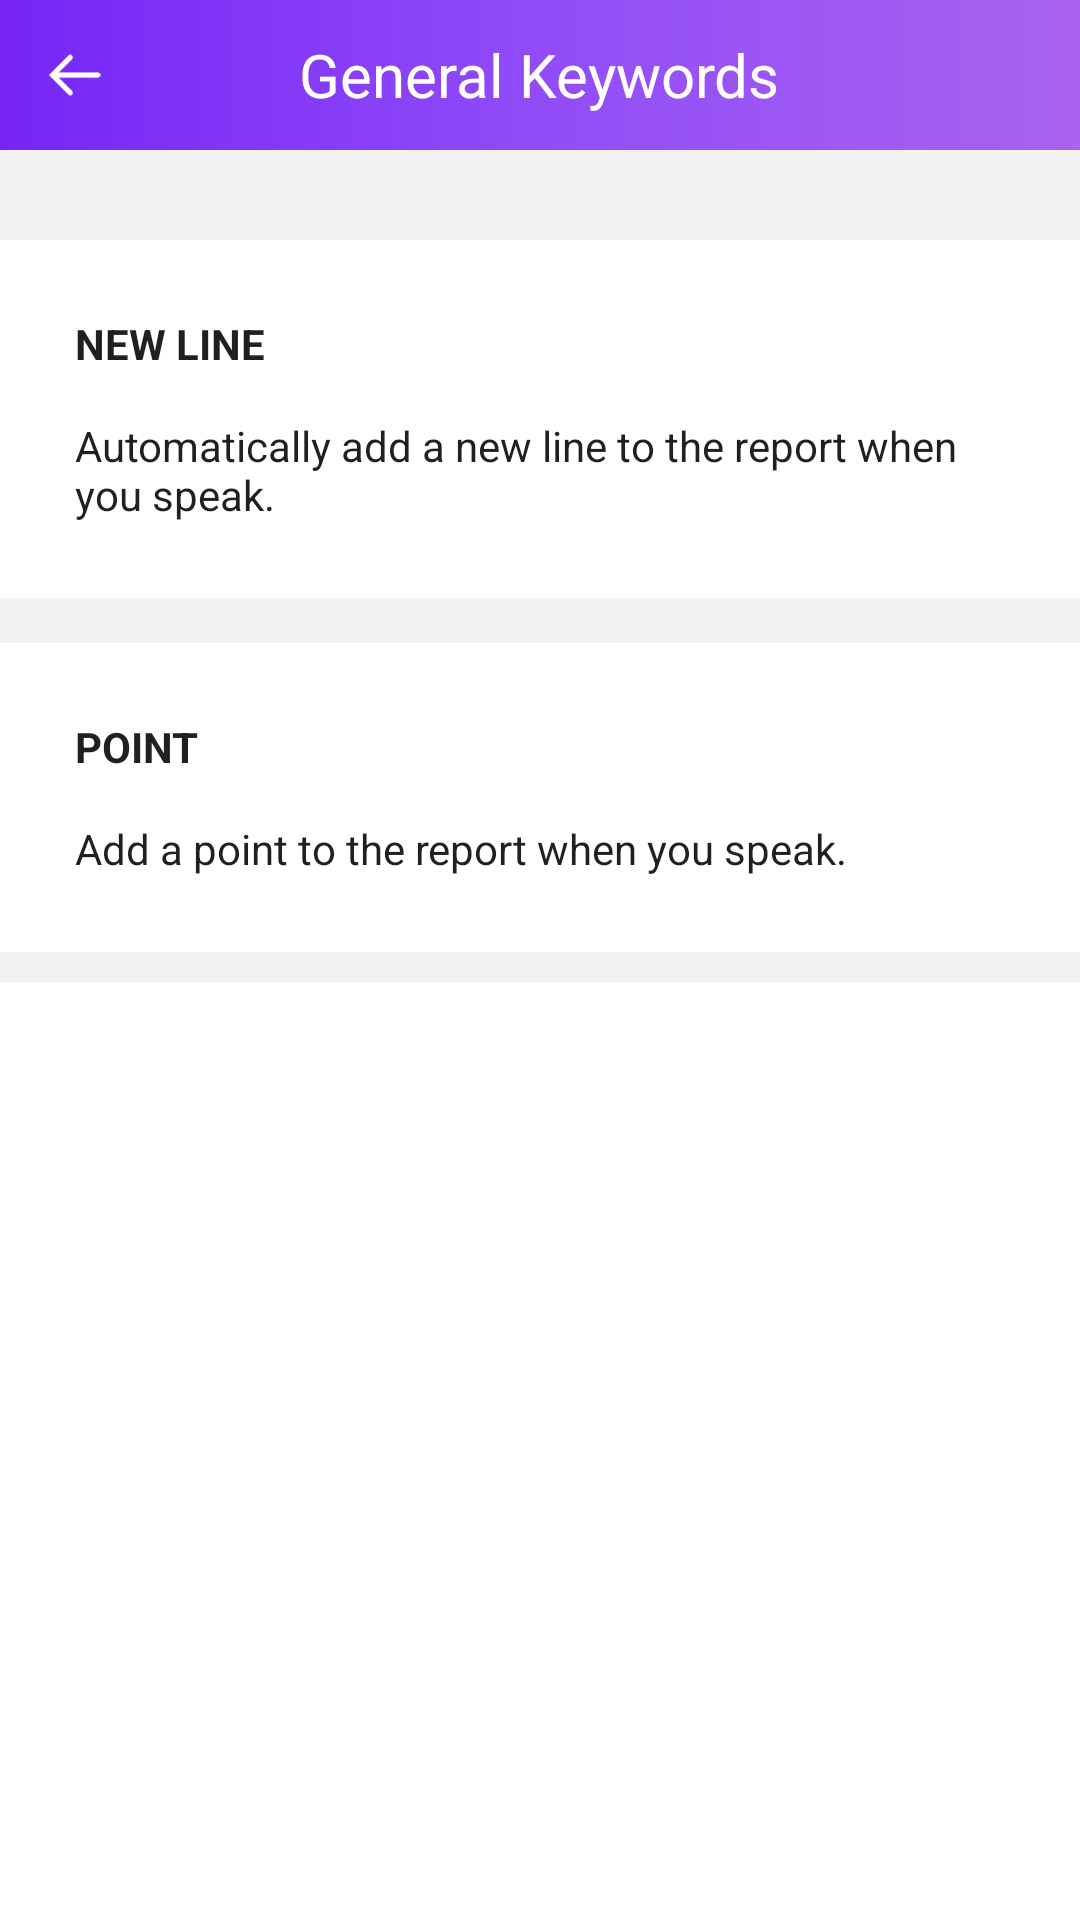

Here is an Android app screen rendered from its layout file. Give the layout XML and the strings, colors and styles it references.
<!-- AndroidManifest.xml: application theme AppTheme -->
<!-- res/layout/activity_general_keywords.xml -->
<?xml version="1.0" encoding="utf-8"?>
<FrameLayout
    xmlns:android="http://schemas.android.com/apk/res/android"
    xmlns:app="http://schemas.android.com/apk/res-auto"
    xmlns:tools="http://schemas.android.com/tools"
    android:layout_width="match_parent"
    android:layout_height="match_parent"
    tools:context=".main.GeneralKeywordsActivity">

    <View
        android:layout_width="match_parent"
        android:layout_height="match_parent"
        android:background="#F2F2F2"/>

    <LinearLayout
        android:layout_width="match_parent"
        android:layout_height="match_parent"
        android:orientation="vertical">

        <FrameLayout
            android:layout_width="match_parent"
            android:layout_height="50dp"
            android:background="@drawable/primary_gradient_rect">
            <ImageView
                android:layout_width="30dp"
                android:layout_height="30dp"
                android:padding="5dp"
                android:layout_marginLeft="10dp"
                android:layout_gravity="center_vertical"
                android:onClick="back"
                android:src="@drawable/leftarrow"/>
            <TextView
                android:id="@+id/title"
                android:layout_width="wrap_content"
                android:layout_height="wrap_content"
                android:layout_gravity="center"
                android:textSize="20sp"
                android:textColor="@color/white"
                android:text="@string/general_keywords"/>

        </FrameLayout>

        <LinearLayout
            android:layout_width="match_parent"
            android:layout_height="wrap_content"
            android:layout_marginTop="30dp"
            android:background="#fff"
            android:orientation="vertical">

            <TextView
                android:id="@+id/caption1"
                android:layout_width="match_parent"
                android:layout_height="wrap_content"
                android:layout_marginTop="25dp"
                android:paddingLeft="25dp"
                android:paddingBottom="5dp"
                android:text="@string/new_line"
                android:textAllCaps="true"
                android:textStyle="bold"
                android:textColor="@color/text"
                android:textSize="14sp" />

            <TextView
                android:layout_width="match_parent"
                android:layout_height="wrap_content"
                android:paddingLeft="25dp"
                android:paddingRight="25dp"
                android:paddingBottom="25dp"
                android:paddingTop="10dp"
                android:textColor="@color/text"
                android:text="@string/new_line_desc"/>

        </LinearLayout>

        <LinearLayout
            android:layout_width="match_parent"
            android:layout_height="wrap_content"
            android:layout_marginTop="15dp"
            android:background="#fff"
            android:orientation="vertical">

            <TextView
                android:id="@+id/caption2"
                android:layout_width="match_parent"
                android:layout_height="wrap_content"
                android:layout_marginTop="25dp"
                android:paddingLeft="25dp"
                android:paddingBottom="5dp"
                android:text="@string/point"
                android:textAllCaps="true"
                android:textStyle="bold"
                android:textColor="@color/text"
                android:textSize="14sp" />

            <TextView
                android:layout_width="match_parent"
                android:layout_height="wrap_content"
                android:paddingLeft="25dp"
                android:paddingRight="25dp"
                android:paddingBottom="25dp"
                android:paddingTop="10dp"
                android:textColor="@color/text"
                android:text="@string/generalkeyworddesc"/>

        </LinearLayout>

        <TextView
            android:layout_width="match_parent"
            android:layout_marginTop="10dp"
            android:background="#fff"
            android:layout_height="0px"
            android:layout_weight="1" />

    </LinearLayout>

</FrameLayout>
<!-- resources referenced by this layout -->
<resources>
  <color name="text">#DF000000</color>
  <color name="white">#FFFFFF</color>
  <!-- drawable leftarrow: png bitmap (drawable-xxxhdpi, 1473 bytes) -->
  <!-- drawable primary_gradient_rect (drawable) -->
  <?xml version="1.0" encoding="utf-8"?>
  <shape xmlns:android="http://schemas.android.com/apk/res/android">
  <gradient
      android:endColor="@color/lightPrimary"
      android:centerColor="@color/colorPrimary"
      android:startColor="@color/colorPrimaryDark"
      android:angle="0"/>
  </shape>
  <string name="general_keywords">General Keywords</string>
  <string name="generalkeyworddesc">Add a point to the report when you speak.</string>
  <string name="new_line">new line</string>
  <string name="new_line_desc">Automatically add a new line to the report when you speak.</string>
  <string name="point">point</string>
  <style name="AppTheme" parent="Theme.AppCompat.Light.NoActionBar">
          
          <item name="colorPrimary">@color/colorPrimary</item>
          <item name="colorPrimaryDark">@color/colorPrimaryDark</item>
          <item name="colorAccent">@color/colorAccent</item>
          
          
          <item name="drawerArrowStyle">@style/DrawerArrowStyle</item>
      </style>
  <color name="lightPrimary">#A963EE</color>
  <color name="colorPrimary">#914cf8</color>
  <color name="colorPrimaryDark">#7625f5</color>
  <color name="colorAccent">#f541e0</color>
  <style name="DrawerArrowStyle" parent="Widget.AppCompat.DrawerArrowToggle">
          <item name="color">@color/white</item>
          <item name="navigationIcon">@drawable/navigationicon</item>
      </style>
  <!-- drawable navigationicon: png bitmap (drawable-xxxhdpi, 746 bytes) -->
</resources>
